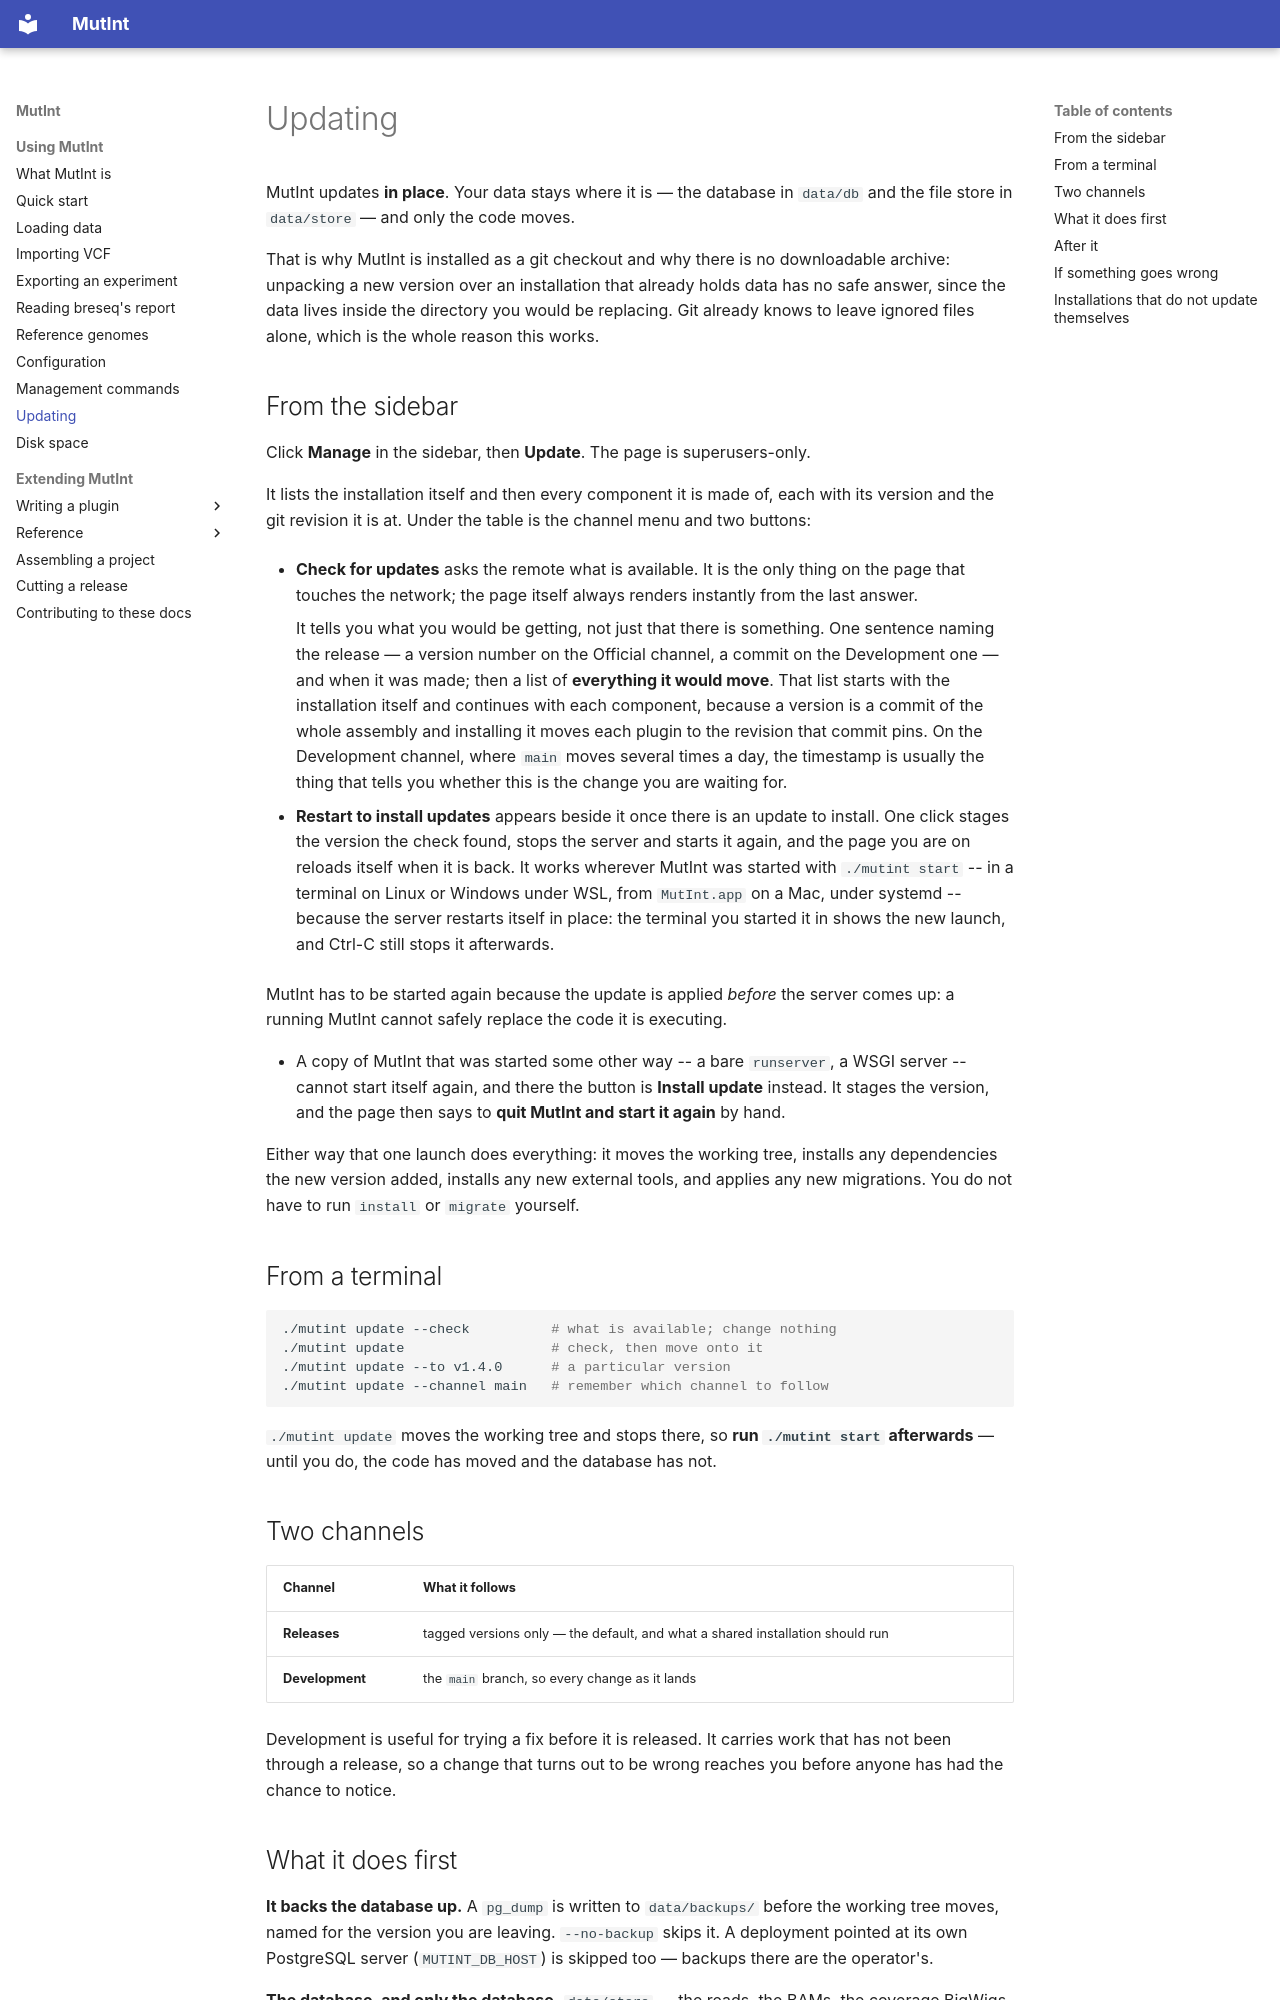

repository: mutint/mutint-core · page: using/updating/index.html · generator: mkdocs

# Updating

MutInt updates **in place**. Your data stays where it is — the database in `data/db` and the
file store in `data/store` — and only the code moves.

That is why MutInt is installed as a git checkout and why there is no downloadable archive:
unpacking a new version over an installation that already holds data has no safe answer, since
the data lives inside the directory you would be replacing. Git already knows to leave ignored
files alone, which is the whole reason this works.

## From the sidebar

Click **Manage** in the sidebar, then **Update**. The page is superusers-only.

It lists the installation itself and then every component it is made of, each with its version
and the git revision it is at. Under the table is the channel menu and two buttons:

- **Check for updates** asks the remote what is available. It is the only thing on the page
  that touches the network; the page itself always renders instantly from the last answer.

    It tells you what you would be getting, not just that there is something. One sentence
    naming the release — a version number on the Official channel, a commit on the Development
    one — and when it was made; then a list of **everything it would move**. That list starts
    with the installation itself and continues with each component, because a version is a
    commit of the whole assembly and installing it moves each plugin to the revision that
    commit pins. On the Development channel, where `main` moves several times a day, the
    timestamp is usually the thing that tells you whether this is the change you are waiting
    for.

- **Restart to install updates** appears beside it once there is an update to install. One
  click stages the version the check found, stops the server and starts it again, and the page
  you are on reloads itself when it is back. It works wherever MutInt was started with
  `./mutint start` -- in a terminal on Linux or Windows under WSL, from `MutInt.app` on a Mac,
  under systemd -- because the server restarts itself in place: the terminal you started it in
  shows the new launch, and Ctrl-C still stops it afterwards.

MutInt has to be started again because the update is applied *before* the server comes up: a
running MutInt cannot safely replace the code it is executing.

- A copy of MutInt that was started some other way -- a bare `runserver`, a WSGI server --
  cannot start itself again, and there the button is **Install update** instead. It stages the
  version, and the page then says to **quit MutInt and start it again** by hand.

Either way that one launch does everything: it moves the working tree, installs any
dependencies the new version added, installs any new external tools, and applies any new
migrations. You do not have to run `install` or `migrate` yourself.

## From a terminal

```bash
./mutint update --check          # what is available; change nothing
./mutint update                  # check, then move onto it
./mutint update --to v1.4.0      # a particular version
./mutint update --channel main   # remember which channel to follow
```

`./mutint update` moves the working tree and stops there, so **run `./mutint start`
afterwards** — until you do, the code has moved and the database has not.

## Two channels

| Channel | What it follows |
|---|---|
| **Releases** | tagged versions only — the default, and what a shared installation should run |
| **Development** | the `main` branch, so every change as it lands |

Development is useful for trying a fix before it is released. It carries work that has not been
through a release, so a change that turns out to be wrong reaches you before anyone has had the
chance to notice.
